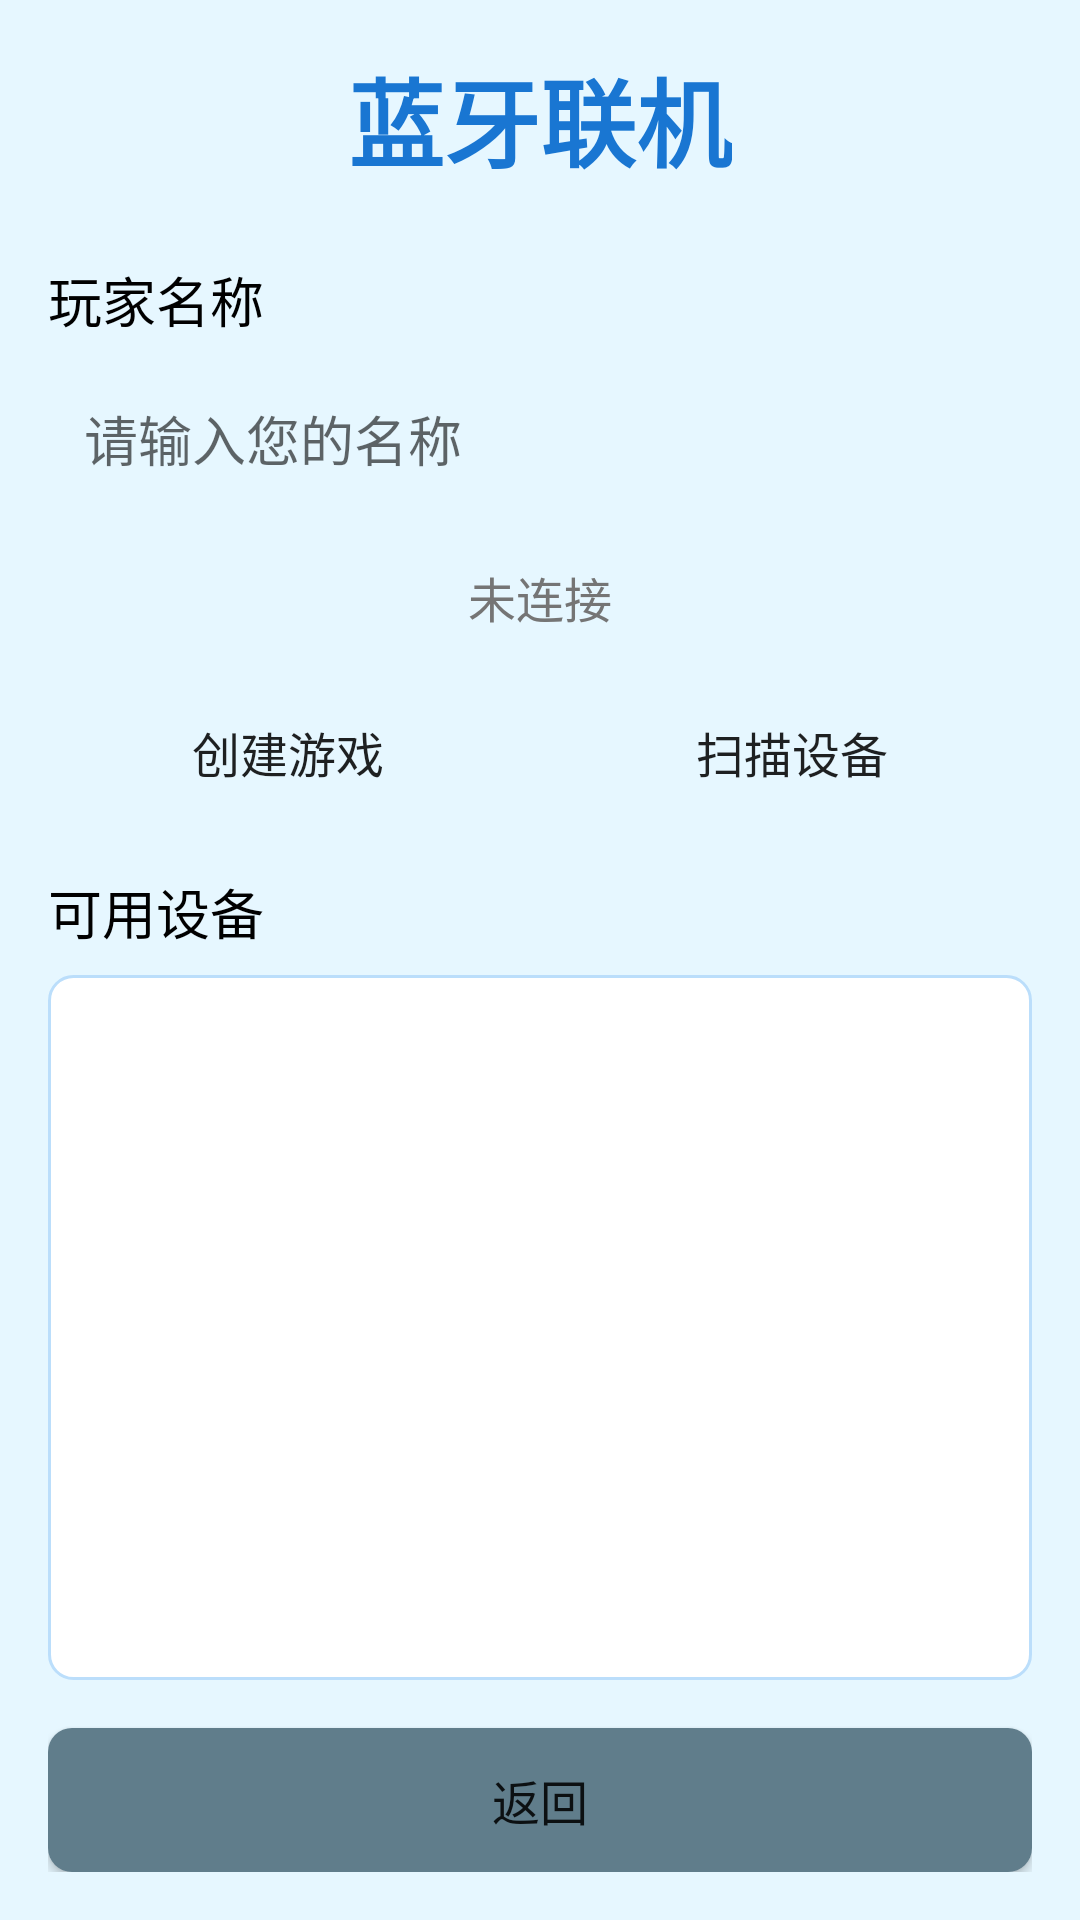

Android layout source for this screen:
<!-- AndroidManifest.xml: application theme AppTheme -->
<!-- res/layout/activity_bluetooth_setup.xml -->
<?xml version="1.0" encoding="utf-8"?>
<LinearLayout xmlns:android="http://schemas.android.com/apk/res/android"
    xmlns:tools="http://schemas.android.com/tools"
    android:layout_width="match_parent"
    android:layout_height="match_parent"
    android:orientation="vertical"
    android:padding="16dp"
    android:background="#E6F7FF"
    tools:context="view.BluetoothSetupActivity">

    <TextView
        android:layout_width="wrap_content"
        android:layout_height="wrap_content"
        android:text="蓝牙联机"
        android:textSize="32sp"
        android:textStyle="bold"
        android:textColor="#1976D2"
        android:layout_gravity="center_horizontal"
        android:layout_marginBottom="24dp"/>

    <TextView
        android:layout_width="wrap_content"
        android:layout_height="wrap_content"
        android:text="玩家名称"
        android:textSize="18sp"
        android:textColor="#000000"
        android:layout_marginBottom="8dp"/>

    <EditText
        android:id="@+id/et_player_name"
        android:layout_width="match_parent"
        android:layout_height="wrap_content"
        android:hint="请输入您的名称"
        android:inputType="textPersonName"
        android:padding="12dp"
        android:background="@drawable/edit_text_background"
        android:layout_marginBottom="16dp"/>

    <TextView
        android:id="@+id/tv_status"
        android:layout_width="match_parent"
        android:layout_height="wrap_content"
        android:text="未连接"
        android:textSize="16sp"
        android:textColor="#757575"
        android:gravity="center"
        android:layout_marginBottom="16dp"/>

    <LinearLayout
        android:layout_width="match_parent"
        android:layout_height="wrap_content"
        android:orientation="horizontal"
        android:layout_marginBottom="16dp">

        <Button
            android:id="@+id/btn_create_game"
            android:layout_width="0dp"
            android:layout_height="wrap_content"
            android:layout_weight="1"
            android:text="创建游戏"
            android:textSize="16sp"
            android:padding="12dp"
            android:layout_marginEnd="8dp"
            android:background="@drawable/button_background"/>

        <Button
            android:id="@+id/btn_scan"
            android:layout_width="0dp"
            android:layout_height="wrap_content"
            android:layout_weight="1"
            android:text="扫描设备"
            android:textSize="16sp"
            android:padding="12dp"
            android:background="@drawable/button_background"/>
    </LinearLayout>

    <TextView
        android:layout_width="wrap_content"
        android:layout_height="wrap_content"
        android:text="可用设备"
        android:textSize="18sp"
        android:textColor="#000000"
        android:layout_marginBottom="8dp"/>

    <ListView
        android:id="@+id/lv_devices"
        android:layout_width="match_parent"
        android:layout_height="0dp"
        android:layout_weight="1"
        android:divider="#BBDEFB"
        android:dividerHeight="1dp"
        android:background="@drawable/list_background"
        android:layout_marginBottom="16dp"/>

    <Button
        android:id="@+id/btn_back"
        android:layout_width="match_parent"
        android:layout_height="wrap_content"
        android:text="返回"
        android:textSize="16sp"
        android:padding="12dp"
        android:background="@drawable/button_background_secondary"/>

</LinearLayout>
<!-- resources referenced by this layout -->
<resources>
  <!-- drawable button_background_secondary (drawable) -->
  <?xml version="1.0" encoding="utf-8"?>
  <selector xmlns:android="http://schemas.android.com/apk/res/android">
      <item android:state_pressed="true">
          <shape android:shape="rectangle">
              <solid android:color="#455A64" />
              <corners android:radius="8dp" />
              <padding android:left="4dp" android:top="4dp" android:right="4dp" android:bottom="4dp" />
          </shape>
      </item>
      <item android:state_enabled="false">
          <shape android:shape="rectangle">
              <solid android:color="#CFD8DC" />
              <corners android:radius="8dp" />
              <padding android:left="4dp" android:top="4dp" android:right="4dp" android:bottom="4dp" />
          </shape>
      </item>
      <item>
          <shape android:shape="rectangle">
              <solid android:color="#607D8B" />
              <corners android:radius="8dp" />
              <padding android:left="4dp" android:top="4dp" android:right="4dp" android:bottom="4dp" />
          </shape>
      </item>
  </selector>
  <!-- drawable list_background (drawable) -->
  <?xml version="1.0" encoding="utf-8"?>
  <shape xmlns:android="http://schemas.android.com/apk/res/android"
      android:shape="rectangle">
      <solid android:color="#FFFFFF" />
      <corners android:radius="8dp" />
      <stroke android:color="#BBDEFB" android:width="1dp" />
      <padding
          android:left="4dp"
          android:top="4dp"
          android:right="4dp"
          android:bottom="4dp" />
  </shape>
  <style name="AppTheme" parent="Theme.AppCompat.Light.NoActionBar">
          
          <item name="colorPrimary">@color/colorPrimary</item>
          <item name="colorPrimaryDark">@color/colorPrimaryDark</item>
          <item name="colorAccent">@color/colorAccent</item>
      </style>
  <color name="colorPrimary">#3F51B5</color>
  <color name="colorPrimaryDark">#303F9F</color>
  <color name="colorAccent">#FF4081</color>
</resources>
